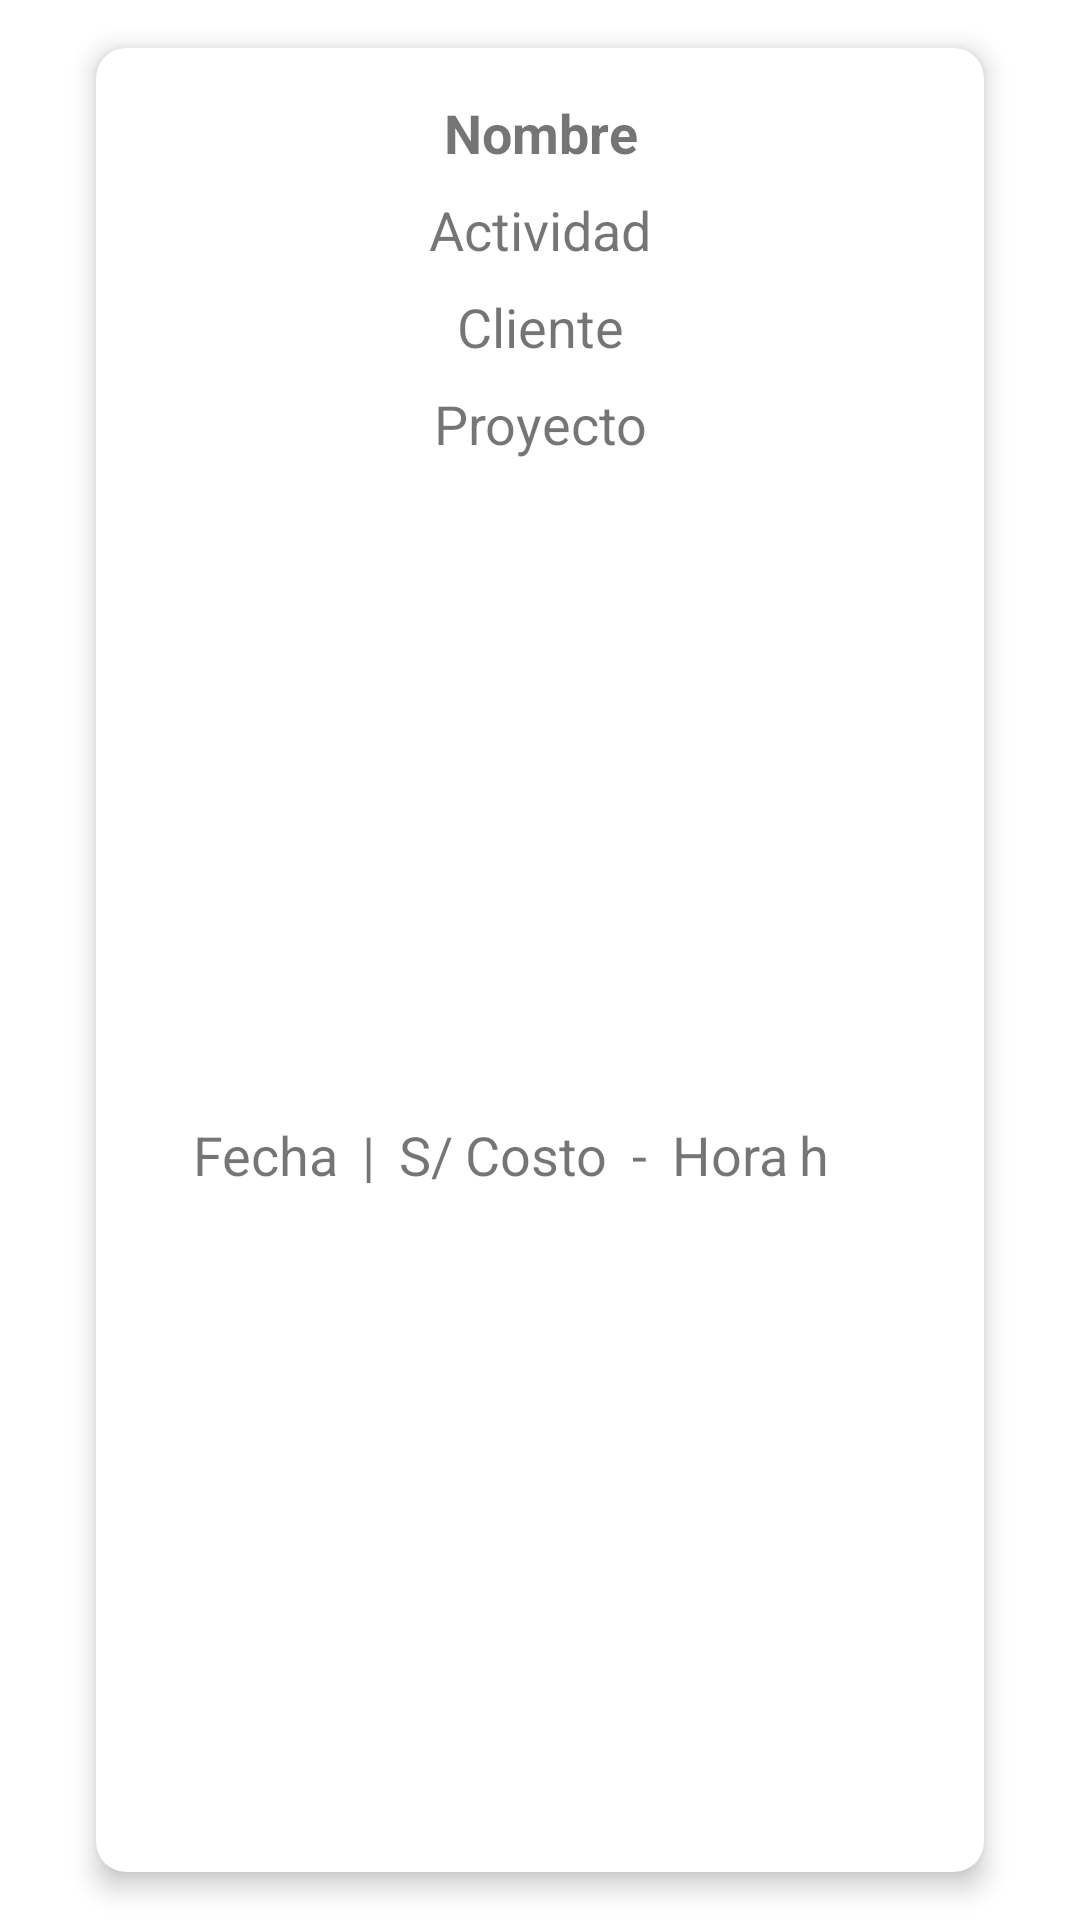

Produce the Android XML layout that renders to this screen, including the resource entries it uses.
<!-- AndroidManifest.xml: application theme Theme.Fullchamba -->
<!-- res/layout/elemento_tarea.xml -->
<?xml version="1.0" encoding="utf-8"?>
<androidx.constraintlayout.widget.ConstraintLayout xmlns:android="http://schemas.android.com/apk/res/android"
    xmlns:app="http://schemas.android.com/apk/res-auto"
    android:layout_width="match_parent"
    android:layout_height="wrap_content">

    <androidx.cardview.widget.CardView
        android:id="@+id/cardViewPerfil"
        android:layout_width="match_parent"
        android:layout_height="match_parent"
        android:layout_marginStart="@dimen/separacion_contenedor_cuerpo"
        android:layout_marginTop="@dimen/separacion_elemento_elemento"
        android:layout_marginEnd="@dimen/separacion_contenedor_cuerpo"
        android:layout_marginBottom="@dimen/separacion_elemento_elemento"
        app:cardCornerRadius="@dimen/border_radius"
        app:cardElevation="@dimen/sombra_tarjeta"
        app:layout_constraintBottom_toBottomOf="parent"
        app:layout_constraintEnd_toEndOf="parent"
        app:layout_constraintStart_toStartOf="parent"
        app:layout_constraintTop_toTopOf="parent">

        <androidx.constraintlayout.widget.ConstraintLayout
            android:layout_width="match_parent"
            android:layout_height="match_parent"
            android:layout_margin="@dimen/separacion_elemento_elemento">

            <ImageView
                android:id="@+id/imageViewImagenElementoTarea"
                android:layout_width="30dp"
                android:layout_height="30dp"
                android:layout_marginStart="@dimen/separacion_elemento_elemento"
                android:layout_marginTop="@dimen/separacion_elemento_elemento"
                android:layout_marginBottom="@dimen/separacion_elemento_elemento"
                android:contentDescription="@string/tarea_realizada"
                android:src="@drawable/ic_baseline_work_outline_24"
                app:layout_constraintBottom_toBottomOf="parent"
                app:layout_constraintStart_toStartOf="parent"
                app:layout_constraintTop_toTopOf="parent" />

            <TextView
                android:id="@+id/textViewNombreElementoTarea"
                android:layout_width="wrap_content"
                android:layout_height="wrap_content"
                android:layout_marginStart="@dimen/separacion_elemento_elemento"
                android:layout_marginEnd="@dimen/separacion_elemento_elemento"
                android:text="@string/nombre"
                android:textAlignment="center"
                android:textSize="@dimen/texto_cuerpo"
                android:textStyle="bold"
                app:layout_constraintEnd_toEndOf="parent"
                app:layout_constraintStart_toStartOf="parent"
                app:layout_constraintTop_toTopOf="parent" />

            <TextView
                android:id="@+id/textViewActividadElementoTarea"
                android:layout_width="wrap_content"
                android:layout_height="wrap_content"
                android:layout_marginStart="@dimen/separacion_elemento_elemento"
                android:layout_marginTop="@dimen/separacion_contenido_contenido"
                android:layout_marginEnd="@dimen/separacion_elemento_elemento"
                android:text="@string/actividad"
                android:textAlignment="center"
                android:textSize="@dimen/texto_cuerpo"
                app:layout_constraintEnd_toEndOf="parent"
                app:layout_constraintStart_toStartOf="parent"
                app:layout_constraintTop_toBottomOf="@+id/textViewNombreElementoTarea" />

            <TextView
                android:id="@+id/textViewClienteElementoTarea"
                android:layout_width="wrap_content"
                android:layout_height="wrap_content"
                android:layout_marginStart="@dimen/separacion_elemento_elemento"
                android:layout_marginTop="@dimen/separacion_contenido_contenido"
                android:layout_marginEnd="@dimen/separacion_elemento_elemento"
                android:text="@string/cliente"
                android:textAlignment="center"
                android:textSize="@dimen/texto_cuerpo"
                app:layout_constraintEnd_toEndOf="parent"
                app:layout_constraintStart_toStartOf="parent"
                app:layout_constraintTop_toBottomOf="@+id/textViewActividadElementoTarea" />

            <TextView
                android:id="@+id/textViewProyectoElementoTarea"
                android:layout_width="wrap_content"
                android:layout_height="wrap_content"
                android:layout_marginStart="@dimen/separacion_elemento_elemento"
                android:layout_marginTop="@dimen/separacion_contenido_contenido"
                android:layout_marginEnd="@dimen/separacion_elemento_elemento"
                android:text="@string/proyecto"
                android:textAlignment="center"
                android:textSize="@dimen/texto_cuerpo"
                app:layout_constraintEnd_toEndOf="parent"
                app:layout_constraintStart_toStartOf="parent"
                app:layout_constraintTop_toBottomOf="@+id/textViewClienteElementoTarea" />

            <TextView
                android:id="@+id/textViewFechaElementoTarea"
                android:layout_width="wrap_content"
                android:layout_height="wrap_content"
                android:layout_marginStart="@dimen/separacion_elemento_elemento"
                android:layout_marginTop="@dimen/separacion_contenido_contenido"
                android:text="@string/fecha"
                android:textAlignment="center"
                android:textSize="@dimen/texto_cuerpo"
                app:layout_constraintBottom_toBottomOf="parent"
                app:layout_constraintStart_toStartOf="parent"
                app:layout_constraintTop_toBottomOf="@+id/textViewProyectoElementoTarea" />

            <TextView
                android:id="@+id/textViewBarraVerticalElementoTarea"
                android:layout_width="wrap_content"
                android:layout_height="wrap_content"
                android:layout_marginStart="@dimen/separacion_contenido_contenido"
                android:layout_marginTop="@dimen/separacion_contenido_contenido"
                android:text="@string/barra_vertical"
                android:textAlignment="center"
                android:textSize="@dimen/texto_cuerpo"
                app:layout_constraintBottom_toBottomOf="parent"
                app:layout_constraintStart_toEndOf="@+id/textViewFechaElementoTarea"
                app:layout_constraintTop_toBottomOf="@+id/textViewProyectoElementoTarea" />

            <TextView
                android:id="@+id/textViewSimboloSolElementoTarea"
                android:layout_width="wrap_content"
                android:layout_height="wrap_content"
                android:layout_marginStart="@dimen/separacion_contenido_contenido"
                android:layout_marginTop="@dimen/separacion_contenido_contenido"
                android:text="@string/simbolo_sol"
                android:textAlignment="center"
                android:textSize="@dimen/texto_cuerpo"
                app:layout_constraintBottom_toBottomOf="parent"
                app:layout_constraintStart_toEndOf="@+id/textViewBarraVerticalElementoTarea"
                app:layout_constraintTop_toBottomOf="@+id/textViewProyectoElementoTarea" />

            <TextView
                android:id="@+id/textViewCostoElementoTarea"
                android:layout_width="wrap_content"
                android:layout_height="wrap_content"
                android:layout_marginStart="@dimen/separacion_contenido_simbolo"
                android:layout_marginTop="@dimen/separacion_contenido_contenido"
                android:text="@string/costo"
                android:textAlignment="center"
                android:textSize="@dimen/texto_cuerpo"
                app:layout_constraintBottom_toBottomOf="parent"
                app:layout_constraintStart_toEndOf="@+id/textViewSimboloSolElementoTarea"
                app:layout_constraintTop_toBottomOf="@+id/textViewProyectoElementoTarea" />

            <TextView
                android:id="@+id/textViewGuionElementoTarea"
                android:layout_width="wrap_content"
                android:layout_height="wrap_content"
                android:layout_marginStart="@dimen/separacion_contenido_contenido"
                android:layout_marginTop="@dimen/separacion_contenido_contenido"
                android:text="@string/guion"
                android:textAlignment="center"
                android:textSize="@dimen/texto_cuerpo"
                app:layout_constraintBottom_toBottomOf="parent"
                app:layout_constraintStart_toEndOf="@+id/textViewCostoElementoTarea"
                app:layout_constraintTop_toBottomOf="@+id/textViewProyectoElementoTarea" />

            <TextView
                android:id="@+id/textViewHoraElementoTarea"
                android:layout_width="wrap_content"
                android:layout_height="wrap_content"
                android:layout_marginStart="@dimen/separacion_contenido_contenido"
                android:layout_marginTop="@dimen/separacion_contenido_contenido"
                android:text="@string/hora"
                android:textAlignment="center"
                android:textSize="@dimen/texto_cuerpo"
                app:layout_constraintBottom_toBottomOf="parent"
                app:layout_constraintStart_toEndOf="@+id/textViewGuionElementoTarea"
                app:layout_constraintTop_toBottomOf="@+id/textViewProyectoElementoTarea" />

            <TextView
                android:id="@+id/textViewSimboloHoraElementoTarea"
                android:layout_width="wrap_content"
                android:layout_height="wrap_content"
                android:layout_marginStart="@dimen/separacion_contenido_simbolo"
                android:layout_marginTop="@dimen/separacion_contenido_contenido"
                android:text="@string/simbolo_hora"
                android:textAlignment="center"
                android:textSize="@dimen/texto_cuerpo"
                app:layout_constraintBottom_toBottomOf="parent"
                app:layout_constraintStart_toEndOf="@+id/textViewHoraElementoTarea"
                app:layout_constraintTop_toBottomOf="@+id/textViewProyectoElementoTarea" />

        </androidx.constraintlayout.widget.ConstraintLayout>

    </androidx.cardview.widget.CardView>

</androidx.constraintlayout.widget.ConstraintLayout>
<!-- resources referenced by this layout -->
<resources>
  <dimen name="border_radius">10dp</dimen>
  <dimen name="separacion_contenedor_cuerpo">32dp</dimen>
  <dimen name="separacion_contenido_contenido">8dp</dimen>
  <dimen name="separacion_contenido_simbolo">4dp</dimen>
  <dimen name="separacion_elemento_elemento">16dp</dimen>
  <dimen name="sombra_tarjeta">5dp</dimen>
  <dimen name="texto_cuerpo">18sp</dimen>
  <string name="actividad">Actividad</string>
  <string name="barra_vertical">|</string>
  <string name="cliente">Cliente</string>
  <string name="costo">Costo</string>
  <string name="fecha">Fecha</string>
  <string name="guion">-</string>
  <string name="hora">Hora</string>
  <string name="nombre">Nombre</string>
  <string name="proyecto">Proyecto</string>
  <string name="simbolo_hora">h</string>
  <string name="simbolo_sol">S/</string>
  <string name="tarea_realizada">Tarea realizada</string>
  <style name="Theme.Fullchamba" parent="Theme.MaterialComponents.DayNight.NoActionBar">
          
          <item name="colorPrimary">@color/purple_500</item>
          <item name="colorPrimaryVariant">@color/purple_700</item>
          <item name="colorOnPrimary">@color/white</item>
          
          <item name="colorSecondary">@color/teal_200</item>
          <item name="colorSecondaryVariant">@color/teal_700</item>
          <item name="colorOnSecondary">@color/black</item>
          
          <item name="android:statusBarColor" tools:targetApi="l">?attr/colorPrimaryVariant</item>
          
      </style>
  <color name="purple_500">#FF6200EE</color>
  <color name="purple_700">#FF3700B3</color>
  <color name="white">#FFFFFFFF</color>
  <color name="teal_200">#FF03DAC5</color>
  <color name="teal_700">#FF018786</color>
  <color name="black">#FF000000</color>
</resources>
